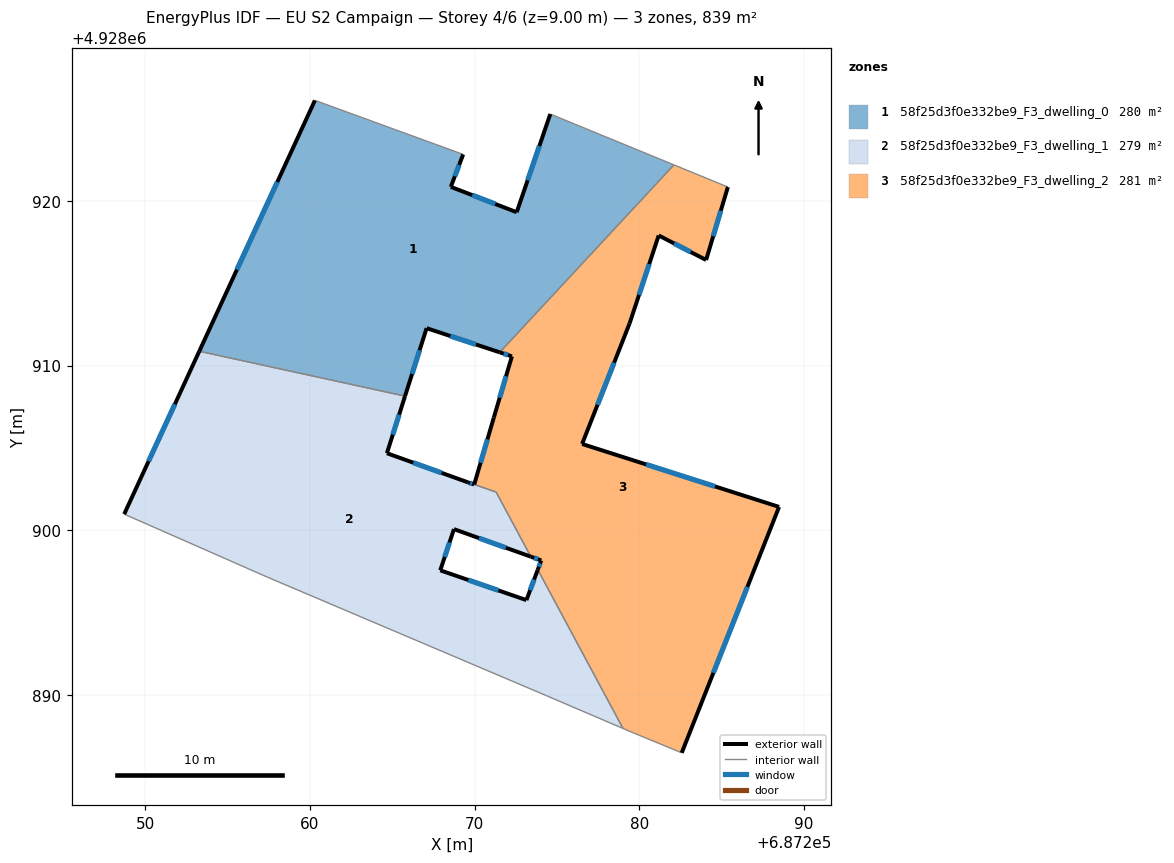
=== STOREY PLAN SPEC (per zone: floor XY polygon, exterior-wall plan segments, windows/doors) ===
zone 1: 58f25d3f0e332be9_F3_dwelling_0  (279.7 m²)
  floor: (687282.10, 4928922.18) (687271.52, 4928910.80) (687267.08, 4928912.27) (687265.77, 4928908.14) (687253.28, 4928910.87) (687260.30, 4928926.10) (687269.30, 4928922.82) (687268.55, 4928920.85) (687272.55, 4928919.31) (687274.59, 4928925.27)
  exterior wall: (687268.55, 4928920.85) – (687269.30, 4928922.82)  [2.1 m]
    window: (687268.80, 4928921.49) – (687269.06, 4928922.18)  [0.8 m²]
  exterior wall: (687272.55, 4928919.31) – (687268.55, 4928920.85)  [4.3 m]
    window: (687271.25, 4928919.81) – (687269.85, 4928920.35)  [1.6 m²]
  exterior wall: (687274.59, 4928925.27) – (687272.55, 4928919.31)  [6.3 m]
    window: (687273.93, 4928923.33) – (687273.22, 4928921.24)  [2.3 m²]
  exterior wall: (687267.08, 4928912.27) – (687271.52, 4928910.80)  [4.7 m]
    window: (687268.53, 4928911.79) – (687270.08, 4928911.28)  [1.7 m²]
  exterior wall: (687265.77, 4928908.14) – (687267.08, 4928912.27)  [4.3 m]
    window: (687266.20, 4928909.48) – (687266.66, 4928910.92)  [1.6 m²]
  exterior wall: (687260.30, 4928926.10) – (687253.28, 4928910.87)  [16.8 m]
    window: (687258.02, 4928921.14) – (687255.56, 4928915.82)  [6.1 m²]
  interior walls: 4
zone 2: 58f25d3f0e332be9_F3_dwelling_1  (278.7 m²)
  floor: (687271.30, 4928902.32) (687273.41, 4928898.39) (687268.74, 4928900.07) (687267.91, 4928897.57) (687273.14, 4928895.76) (687273.83, 4928897.60) (687279.01, 4928887.96) (687274.35, 4928889.96) (687257.40, 4928897.16) (687248.72, 4928900.98) (687253.28, 4928910.87) (687265.77, 4928908.14) (687264.67, 4928904.68) (687269.59, 4928902.91) (687269.97, 4928902.78)
  exterior wall: (687269.59, 4928902.91) – (687264.67, 4928904.68)  [5.2 m]
    window: (687267.99, 4928903.48) – (687266.27, 4928904.10)  [1.9 m²]
  exterior wall: (687269.97, 4928902.78) – (687269.59, 4928902.91)  [0.4 m]
    window: (687269.85, 4928902.82) – (687269.71, 4928902.86)  [0.1 m²]
  exterior wall: (687268.74, 4928900.07) – (687273.41, 4928898.39)  [5.0 m]
    window: (687270.26, 4928899.52) – (687271.89, 4928898.94)  [1.8 m²]
  exterior wall: (687267.91, 4928897.57) – (687268.74, 4928900.07)  [2.6 m]
    window: (687268.18, 4928898.38) – (687268.47, 4928899.25)  [1.0 m²]
  exterior wall: (687273.14, 4928895.76) – (687267.91, 4928897.57)  [5.5 m]
    window: (687271.44, 4928896.34) – (687269.61, 4928896.98)  [2.0 m²]
  exterior wall: (687273.83, 4928897.60) – (687273.14, 4928895.76)  [2.0 m]
    window: (687273.61, 4928897.00) – (687273.37, 4928896.36)  [0.7 m²]
  exterior wall: (687253.28, 4928910.87) – (687248.72, 4928900.98)  [10.9 m]
    window: (687251.80, 4928907.65) – (687250.21, 4928904.19)  [4.0 m²]
  exterior wall: (687264.67, 4928904.68) – (687265.77, 4928908.14)  [3.6 m]
    window: (687265.03, 4928905.80) – (687265.42, 4928907.01)  [1.3 m²]
  interior walls: 7
zone 3: 58f25d3f0e332be9_F3_dwelling_2  (280.6 m²)
  floor: (687285.37, 4928920.84) (687284.05, 4928916.41) (687281.17, 4928917.90) (687279.40, 4928912.55) (687276.52, 4928905.24) (687288.48, 4928901.42) (687282.57, 4928886.49) (687279.61, 4928887.71) (687279.01, 4928887.96) (687273.83, 4928897.60) (687274.04, 4928898.17) (687273.41, 4928898.39) (687271.30, 4928902.32) (687269.97, 4928902.78) (687271.16, 4928906.84) (687272.26, 4928910.56) (687271.52, 4928910.80) (687282.10, 4928922.18)
  exterior wall: (687272.26, 4928910.56) – (687271.16, 4928906.84)  [3.9 m]
    window: (687271.91, 4928909.35) – (687271.52, 4928908.05)  [1.4 m²]
  exterior wall: (687271.52, 4928910.80) – (687272.26, 4928910.56)  [0.8 m]
    window: (687271.76, 4928910.72) – (687272.02, 4928910.64)  [0.3 m²]
  exterior wall: (687284.05, 4928916.41) – (687285.37, 4928920.84)  [4.6 m]
    window: (687284.48, 4928917.85) – (687284.94, 4928919.40)  [1.7 m²]
  exterior wall: (687281.17, 4928917.90) – (687284.05, 4928916.41)  [3.2 m]
    window: (687282.11, 4928917.41) – (687283.12, 4928916.89)  [1.2 m²]
  exterior wall: (687279.40, 4928912.55) – (687281.17, 4928917.90)  [5.6 m]
    window: (687279.98, 4928914.29) – (687280.60, 4928916.16)  [2.1 m²]
  exterior wall: (687276.52, 4928905.24) – (687279.40, 4928912.55)  [7.9 m]
    window: (687277.46, 4928907.61) – (687278.47, 4928910.17)  [2.9 m²]
  exterior wall: (687288.48, 4928901.42) – (687276.52, 4928905.24)  [12.6 m]
    window: (687284.59, 4928902.66) – (687280.41, 4928903.99)  [4.6 m²]
  exterior wall: (687282.57, 4928886.49) – (687288.48, 4928901.42)  [16.1 m]
    window: (687284.49, 4928891.34) – (687286.56, 4928896.56)  [5.9 m²]
  exterior wall: (687274.04, 4928898.17) – (687273.83, 4928897.60)  [0.6 m]
    window: (687273.97, 4928897.98) – (687273.90, 4928897.79)  [0.2 m²]
  exterior wall: (687273.41, 4928898.39) – (687274.04, 4928898.17)  [0.7 m]
    window: (687273.62, 4928898.32) – (687273.84, 4928898.24)  [0.2 m²]
  exterior wall: (687271.16, 4928906.84) – (687269.97, 4928902.78)  [4.2 m]
    window: (687270.78, 4928905.52) – (687270.36, 4928904.10)  [1.6 m²]
  interior walls: 7

=== DERIVED (storey summary) ===
Building: EU S2 Campaign
Storey: 4 of 6  (floor level z = 9.00 m)
Storey gross floor area: 838.9 m²
Zones on this storey: 3
  - 58f25d3f0e332be9_F3_dwelling_0: floor 279.7 m²; exterior wall 38.5 m (115.4 m²); 6 window(s) 14.1 m²; WWR 12.2%
  - 58f25d3f0e332be9_F3_dwelling_1: floor 278.7 m²; exterior wall 35.2 m (105.7 m²); 8 window(s) 12.9 m²; WWR 12.2%
  - 58f25d3f0e332be9_F3_dwelling_2: floor 280.6 m²; exterior wall 60.1 m (180.4 m²); 11 window(s) 22.0 m²; WWR 12.2%
Zone adjacency (shared interzone walls):
  - 58f25d3f0e332be9_F3_dwelling_0 ↔ 58f25d3f0e332be9_F3_dwelling_1
  - 58f25d3f0e332be9_F3_dwelling_0 ↔ 58f25d3f0e332be9_F3_dwelling_2
  - 58f25d3f0e332be9_F3_dwelling_1 ↔ 58f25d3f0e332be9_F3_dwelling_2